Run: headless pygame with SDL's dummy video driver; simulated clock (each Clock.tick advances the game by its frame time, no real sleeping); random seed 0; keys injected as events and as key.get_pressed() state; mouse plan: one left click at the window centre at the start of phase 2, then a move to the lower-right quarter at the start of phase 3.
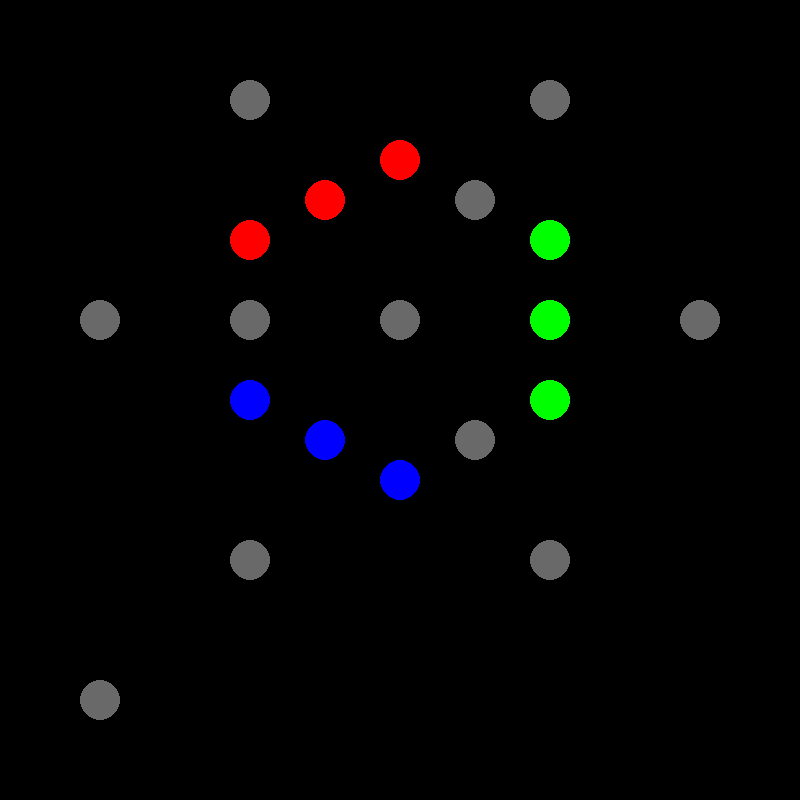
Frame 1 of 4 · flips 1–60 · no input
Frame 2 of 4 · flips 61–180 · clicked the window centre · tapped SPACE, RETURN · held RIGHT (→), D · screen unchanged from frame 1, image omitted
Frame 3 of 4 · flips 181–300 · moved the mouse to the lower-right quarter · held DOWN (↓), S · screen unchanged from frame 2, image omitted
Frame 4 of 4 · flips 301–420 · held LEFT (←), A, UP (↑), W · screen unchanged from frame 3, image omitted

The pygame program that drew these frames:

from math import sqrt
import pygame

photon = {
            'red':[(255,0,0),{'green':'moregreen', 'blue':'purple', 'cyan':'cyan'}, {'green':'yellow', 'blue':'purple', 'cyan':'white'}, []],
            'blue':[(0,0,255),{'red':'violet', 'green':'aqua_green', 'yellow':'light_yellow'}, {'green':'cyan', 'red':'purple', 'yellow':'white'}, []],
            'green':[(0,255,0),{'red':'orange', 'blue':'blue_sky', 'purple':'pink'}, {'red':'yellow', 'blue':'cyan', 'purple':'white'}, []],
            'cyan':[(0,255,255),{'red':'beige'},{'red':'white'},['blue', 'green']],
            'yellow':[(255,255,0),{'blue':'light_blue'},{'blue':'white'},['red', 'green']],
            'purple':[(255,0,255),{'green':'light_green'},{'green':'white'},['red', 'blue']],
            'white':[(255,255,255),{}, {}, ['red', 'green', 'blue']]
        } #{photon:[code, {pigment:mix}, {photon:mix}, [splits]]}

nodes = {
        0:[2,3,5], 1:[2,4,6], 
        2:[1,2,4,5], 
        3:[0,2,5,9], 4:[1,2,6,9], 
        5:[0,3,7,8], 6:[1,4,10,11], 
        7:[5,8,12], 8:[5,7,9,12], 9:[3,4,8,10,14,15], 10:[6,9,11,13], 11:[6,10,13],
        12:[7,8,9,14,17], 13:[10,11,15,18],
        14:[9,12,16,17], 15:[9,13,16,18],
        16:[14,15,17,18],
        17:[12,14,16], 18:[13,15,16]
        } #node1 -> node2, node2 -> node1

coords = [(250, 100),(550, 100),
              (400, 160),
              (325, 200),(475, 200),
              (250, 240),(550, 240),
              (100, 320),(250, 320),(400, 320),(550, 320),(700, 320),
              (250, 400),(550, 400),
              (325, 440),(475, 440),
              (400, 480),
              (250, 560),(550, 560)] #to draw board

def check_can_photon_split(state, to_check):
    if photon[state[0][to_check]] in photon:
        return photon[state[0][to_check]] == []
    return 1

def check_empty(state, to_check):
    return state[0][to_check] == 0

def check_can_merge(state, fr, to): #can merge color
    return state[0][to] in photon[state[0][fr]][2]

def check_can_move(state, fr, to): #can move to space (empty and connected)
    return not(to in nodes[fr])

def check_win(state):
    return state[0] == state[3]

def split(state, photon):
    if check_can_photon_split(state, photon):
        return 1
    return 0
        
def move(state, fr, to):
    if check_can_move(state, fr, to):
        return state
    elif check_empty(state, to):
        state[0][to] = state[0][fr]
        state[0][fr] = 0
    elif check_can_merge(state, fr, to):
        state[0][to] = photon[state[0][to]][2][state[0][fr]]
        state[0][fr] = 0
    state[2] -= 1
    return state

def draw_photon(p_draw, screen, coord):
    if p_draw in photon:
        pygame.draw.circle(screen, photon[p_draw][0], coord, 20)
    else:
        pygame.draw.circle(screen, (105, 105, 105), coord, 20)

def draw_board(board, screen):
    i = 0
    
    while i < len(coords):
        draw_photon(board[i], screen, coords[i])
        i += 1
        
def dist_points(pos_1, pos_2):
    return sqrt((pos_1[0] - pos_2[0])**2+(pos_1[1] - pos_2[1])**2)
         

def in_circle(to_check):
    i = 0
    
    while i < len(coords):
        if dist_points(coords[i], to_check) < 20:
            return i
        i += 1
    
    return -1
        

def main():
    state = [[
              0,0,
              'red',
              'red',0,
              'red','green',
              0,0,0,'green',0,
              'blue','green',
              'blue',0,
              'blue',
              0,0
             ], [0,'none'], 9,
             [
              0,0,
              0,
              0,'yellow',
              0,0,
              0,'purple','white',0,0,
              0,0,
              0,'cyan',
              0,
              0,0
             ]] #board, selected (color,pos), nº remaining moves, goal

    pygame.init()

    moves = []

    screen_width = 800
    screen_height = 800
    
    screen = pygame.display.set_mode((screen_width, screen_height))
    
    run = True
    selected = False
    
    while run:
        
        l = 40
        
        if(check_win(state)):
            run = False
            print('you win!!')
            continue
        
        draw_board(state[0], screen)

        draw_photon(state[1][0], screen, [100,700])
        
        for event in pygame.event.get():
            if event.type == pygame.QUIT:
                run = False
            
            if event.type == pygame.KEYDOWN:
                print(event.key)
                if event.key == pygame.K_ESCAPE and len(moves) > 0:
                    state = moves[0]
                    moves.pop()
                
            if event.type == pygame.MOUSEBUTTONDOWN:
                if(pygame.mouse.get_pressed()[0]):
                    chosen_space = in_circle(pygame.mouse.get_pos())
                    
                    if chosen_space != -1:
                        moves.append(state)
                        if state[1][0] != 0:
                            state = move(state, state[1][1], chosen_space)
                            state[1][0] = 0
                            state[1][1] = 'none'
                            print(state[2])
                        else:
                            state[1][0] = state[0][chosen_space]
                            state[1][1] = chosen_space
            
            
        pygame.display.update()
    
    return 0

if __name__ == "__main__":
    main()
